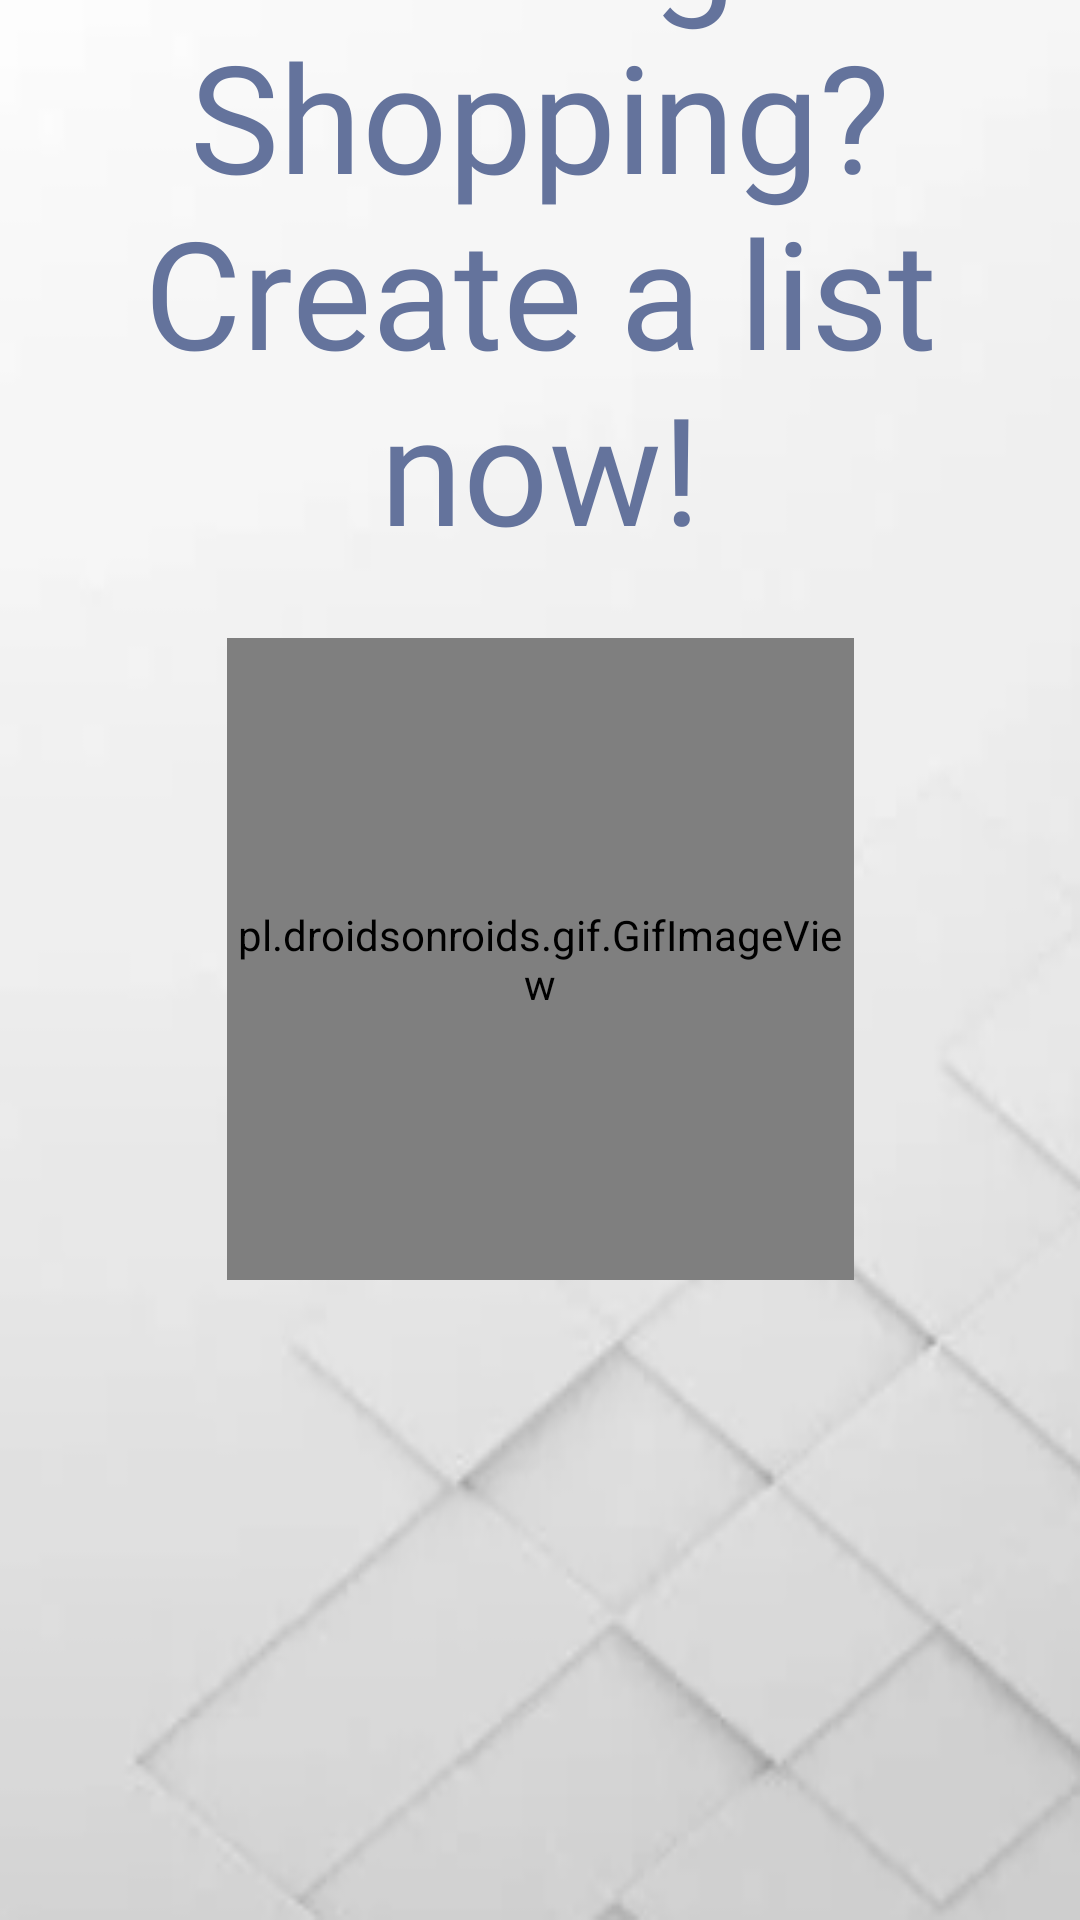

Here is an Android app screen rendered from its layout file. Give the layout XML and the strings, colors and styles it references.
<!-- AndroidManifest.xml: application theme Theme.SaveUrFood1 -->
<!-- res/layout/fragment_thirdfragment.xml -->
<?xml version="1.0" encoding="utf-8"?>
<androidx.constraintlayout.widget.ConstraintLayout xmlns:android="http://schemas.android.com/apk/res/android"
    xmlns:app="http://schemas.android.com/apk/res-auto"
    xmlns:tools="http://schemas.android.com/tools"
    android:layout_width="match_parent"
    android:layout_height="match_parent"
    android:background="@drawable/cleanbackground1"
    tools:context=".ShoppingList.thirdfragment">

    <TextView
        android:layout_width="wrap_content"
        android:layout_height="wrap_content"
        android:layout_marginBottom="24dp"
        android:fontFamily="@font/font_dish"
        android:text="Going Shopping? Create a list now!"
        android:textAlignment="center"
        android:textColor="#64739C"
        android:textSize="50dp"
        app:layout_constraintBottom_toTopOf="@+id/EnterList"
        app:layout_constraintEnd_toEndOf="parent"
        app:layout_constraintHorizontal_bias="0.0"
        app:layout_constraintStart_toStartOf="parent" />

    <pl.droidsonroids.gif.GifImageView
        android:id="@+id/EnterList"
        android:layout_width="209dp"
        android:layout_height="214dp"
        android:src="@drawable/shoppinglisticon1"
        app:layout_constraintBottom_toBottomOf="parent"
        app:layout_constraintEnd_toEndOf="parent"
        app:layout_constraintStart_toStartOf="parent"
        app:layout_constraintTop_toTopOf="parent"
        app:layout_constraintVertical_bias="0.499" />


</androidx.constraintlayout.widget.ConstraintLayout>
<!-- resources referenced by this layout -->
<resources>
  <!-- drawable cleanbackground1: png bitmap (drawable, 30281 bytes) -->
  <style name="Theme.SaveUrFood1" parent="Theme.MaterialComponents.DayNight.DarkActionBar">
          
          <item name="colorPrimary">@color/purple_500</item>
          <item name="colorPrimaryVariant">@color/purple_700</item>
          <item name="colorOnPrimary">@color/white</item>
          
          <item name="colorSecondary">@color/teal_200</item>
          <item name="colorSecondaryVariant">@color/teal_700</item>
          <item name="colorOnSecondary">@color/black</item>
          
          <item name="android:statusBarColor" tools:targetApi="l">?attr/colorPrimaryVariant</item>
          
      </style>
  <!-- not gathered from this repository: default colours our renderer supplied (Android Studio template values) -->
  <color name="purple_500">#FF6200EE</color>
  <color name="purple_700">#FF3700B3</color>
  <color name="teal_200">#FF03DAC5</color>
  <color name="teal_700">#FF018786</color>
  <color name="black">#FF000000</color>
  <color name="white">#FFFFFFFF</color>
</resources>
